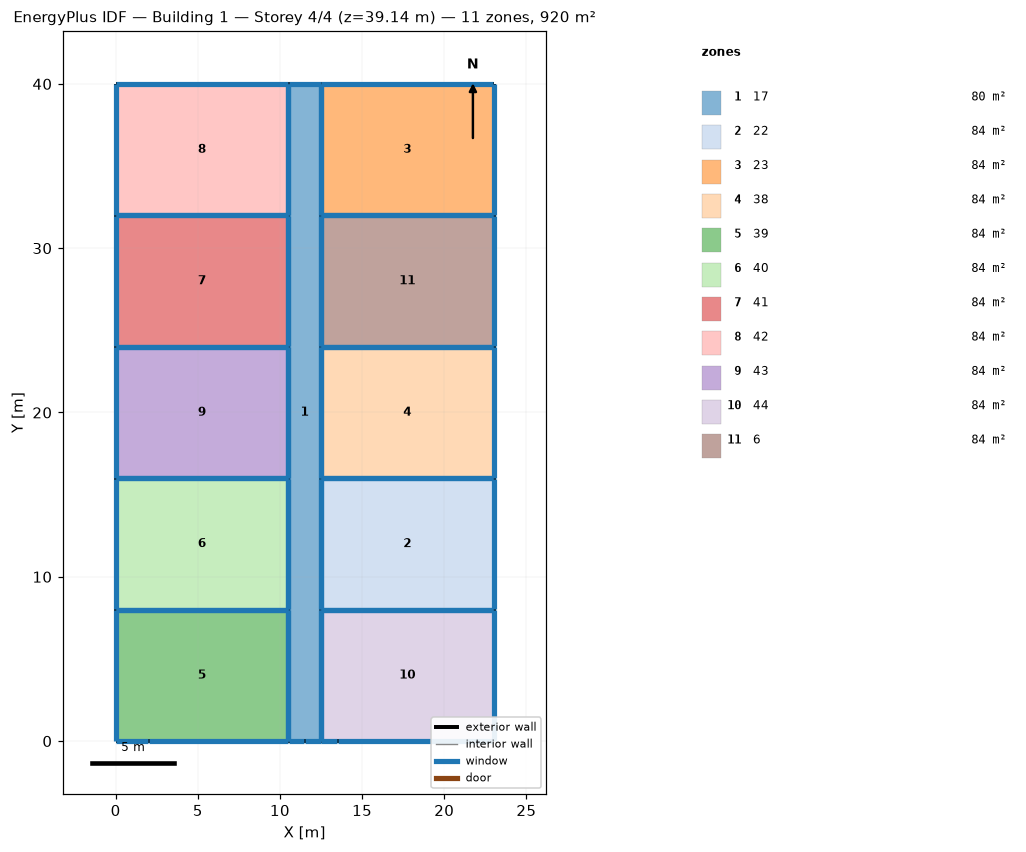
=== STOREY PLAN SPEC (per zone: floor XY polygon, exterior-wall plan segments, windows/doors) ===
zone 1: 17  (80.0 m²)
  floor: (12.50, 40.00) (12.50, 0.00) (10.50, 0.00) (10.50, 40.00)
  exterior wall: (11.50, 0.00) – (12.50, 0.00)  [1.0 m]
    window: (11.53, 0.00) – (12.47, 0.00)  [1.2 m²]
  exterior wall: (10.50, 0.00) – (11.50, 0.00)  [1.0 m]
    window: (10.53, 0.00) – (11.47, 0.00)  [1.2 m²]
  exterior wall: (10.50, 8.00) – (10.50, 0.00)  [8.0 m]
    window: (10.50, 7.97) – (10.50, 0.03)  [7.3 m²]
  exterior wall: (10.50, 16.00) – (10.50, 8.00)  [8.0 m]
    window: (10.50, 15.97) – (10.50, 8.03)  [7.3 m²]
  exterior wall: (10.50, 24.00) – (10.50, 16.00)  [8.0 m]
    window: (10.50, 23.97) – (10.50, 16.03)  [7.3 m²]
  exterior wall: (10.50, 32.00) – (10.50, 24.00)  [8.0 m]
    window: (10.50, 31.97) – (10.50, 24.03)  [7.3 m²]
  exterior wall: (10.50, 40.00) – (10.50, 32.00)  [8.0 m]
    window: (10.50, 39.97) – (10.50, 32.03)  [7.3 m²]
  exterior wall: (12.50, 40.00) – (10.50, 40.00)  [2.0 m]
    window: (12.47, 40.00) – (10.53, 40.00)  [1.8 m²]
  exterior wall: (12.50, 32.00) – (12.50, 40.00)  [8.0 m]
    window: (12.50, 32.03) – (12.50, 39.97)  [7.3 m²]
  exterior wall: (12.50, 24.00) – (12.50, 32.00)  [8.0 m]
    window: (12.50, 24.03) – (12.50, 31.97)  [7.3 m²]
  exterior wall: (12.50, 16.00) – (12.50, 24.00)  [8.0 m]
    window: (12.50, 16.03) – (12.50, 23.97)  [7.3 m²]
  exterior wall: (12.50, 8.00) – (12.50, 16.00)  [8.0 m]
    window: (12.50, 8.03) – (12.50, 15.97)  [7.3 m²]
  exterior wall: (12.50, 0.00) – (12.50, 8.00)  [8.0 m]
    window: (12.50, 0.03) – (12.50, 7.97)  [7.3 m²]
zone 2: 22  (84.0 m²)
  floor: (23.00, 16.00) (23.00, 8.00) (12.50, 8.00) (12.50, 16.00)
  exterior wall: (23.00, 8.00) – (23.00, 16.00)  [8.0 m]
    window: (23.00, 8.03) – (23.00, 15.97)  [7.3 m²]
  exterior wall: (12.50, 8.00) – (23.00, 8.00)  [10.5 m]
    window: (12.53, 8.00) – (22.97, 8.00)  [12.8 m²]
  exterior wall: (12.50, 16.00) – (12.50, 8.00)  [8.0 m]
    window: (12.50, 15.97) – (12.50, 8.03)  [7.3 m²]
  exterior wall: (23.00, 16.00) – (12.50, 16.00)  [10.5 m]
    window: (22.97, 16.00) – (12.53, 16.00)  [9.6 m²]
zone 3: 23  (84.0 m²)
  floor: (23.00, 40.00) (23.00, 32.00) (12.50, 32.00) (12.50, 40.00)
  exterior wall: (12.50, 40.00) – (12.50, 32.00)  [8.0 m]
    window: (12.50, 39.97) – (12.50, 32.03)  [7.3 m²]
  exterior wall: (23.00, 40.00) – (12.50, 40.00)  [10.5 m]
    window: (22.97, 40.00) – (12.53, 40.00)  [9.6 m²]
  exterior wall: (23.00, 32.00) – (23.00, 40.00)  [8.0 m]
    window: (23.00, 32.03) – (23.00, 39.97)  [7.3 m²]
  exterior wall: (12.50, 32.00) – (23.00, 32.00)  [10.5 m]
    window: (12.53, 32.00) – (22.97, 32.00)  [12.8 m²]
zone 4: 38  (84.0 m²)
  floor: (23.00, 24.00) (23.00, 16.00) (12.50, 16.00) (12.50, 24.00)
  exterior wall: (23.00, 16.00) – (23.00, 24.00)  [8.0 m]
    window: (23.00, 16.03) – (23.00, 23.97)  [7.3 m²]
  exterior wall: (12.50, 16.00) – (23.00, 16.00)  [10.5 m]
    window: (12.53, 16.00) – (22.97, 16.00)  [12.8 m²]
  exterior wall: (12.50, 24.00) – (12.50, 16.00)  [8.0 m]
    window: (12.50, 23.97) – (12.50, 16.03)  [7.3 m²]
  exterior wall: (23.00, 24.00) – (12.50, 24.00)  [10.5 m]
    window: (22.97, 24.00) – (12.53, 24.00)  [9.6 m²]
zone 5: 39  (84.0 m²)
  floor: (10.50, 8.00) (10.50, 0.00) (0.00, 0.00) (0.00, 8.00)
  exterior wall: (10.50, 0.00) – (10.50, 8.00)  [8.0 m]
    window: (10.50, 0.03) – (10.50, 7.97)  [7.3 m²]
  exterior wall: (2.00, 0.00) – (10.50, 0.00)  [8.5 m]
    window: (2.03, 0.00) – (10.47, 0.00)  [10.4 m²]
  exterior wall: (0.00, 0.00) – (2.00, 0.00)  [2.0 m]
    window: (0.03, 0.00) – (1.97, 0.00)  [2.4 m²]
  exterior wall: (0.00, 8.00) – (0.00, 0.00)  [8.0 m]
    window: (0.00, 7.97) – (0.00, 0.03)  [7.3 m²]
  exterior wall: (10.50, 8.00) – (0.00, 8.00)  [10.5 m]
    window: (10.47, 8.00) – (0.03, 8.00)  [9.6 m²]
zone 6: 40  (84.0 m²)
  floor: (10.50, 16.00) (10.50, 8.00) (0.00, 8.00) (0.00, 16.00)
  exterior wall: (0.00, 16.00) – (0.00, 8.00)  [8.0 m]
    window: (0.00, 15.97) – (0.00, 8.03)  [7.3 m²]
  exterior wall: (10.50, 16.00) – (0.00, 16.00)  [10.5 m]
    window: (10.47, 16.00) – (0.03, 16.00)  [9.6 m²]
  exterior wall: (10.50, 8.00) – (10.50, 16.00)  [8.0 m]
    window: (10.50, 8.03) – (10.50, 15.97)  [7.3 m²]
  exterior wall: (0.00, 8.00) – (10.50, 8.00)  [10.5 m]
    window: (0.03, 8.00) – (10.47, 8.00)  [12.8 m²]
zone 7: 41  (84.0 m²)
  floor: (10.50, 32.00) (10.50, 24.00) (0.00, 24.00) (0.00, 32.00)
  exterior wall: (0.00, 32.00) – (0.00, 24.00)  [8.0 m]
    window: (0.00, 31.97) – (0.00, 24.03)  [7.3 m²]
  exterior wall: (10.50, 32.00) – (0.00, 32.00)  [10.5 m]
    window: (10.47, 32.00) – (0.03, 32.00)  [9.6 m²]
  exterior wall: (10.50, 24.00) – (10.50, 32.00)  [8.0 m]
    window: (10.50, 24.03) – (10.50, 31.97)  [7.3 m²]
  exterior wall: (0.00, 24.00) – (10.50, 24.00)  [10.5 m]
    window: (0.03, 24.00) – (10.47, 24.00)  [12.8 m²]
zone 8: 42  (84.0 m²)
  floor: (10.50, 40.00) (10.50, 32.00) (0.00, 32.00) (0.00, 40.00)
  exterior wall: (0.00, 40.00) – (0.00, 32.00)  [8.0 m]
    window: (0.00, 39.97) – (0.00, 32.03)  [7.3 m²]
  exterior wall: (10.50, 40.00) – (0.00, 40.00)  [10.5 m]
    window: (10.47, 40.00) – (0.03, 40.00)  [9.6 m²]
  exterior wall: (10.50, 32.00) – (10.50, 40.00)  [8.0 m]
    window: (10.50, 32.03) – (10.50, 39.97)  [7.3 m²]
  exterior wall: (0.00, 32.00) – (10.50, 32.00)  [10.5 m]
    window: (0.03, 32.00) – (10.47, 32.00)  [12.8 m²]
zone 9: 43  (84.0 m²)
  floor: (10.50, 24.00) (10.50, 16.00) (0.00, 16.00) (0.00, 24.00)
  exterior wall: (0.00, 24.00) – (0.00, 16.00)  [8.0 m]
    window: (0.00, 23.97) – (0.00, 16.03)  [7.3 m²]
  exterior wall: (10.50, 24.00) – (0.00, 24.00)  [10.5 m]
    window: (10.47, 24.00) – (0.03, 24.00)  [9.6 m²]
  exterior wall: (10.50, 16.00) – (10.50, 24.00)  [8.0 m]
    window: (10.50, 16.03) – (10.50, 23.97)  [7.3 m²]
  exterior wall: (0.00, 16.00) – (10.50, 16.00)  [10.5 m]
    window: (0.03, 16.00) – (10.47, 16.00)  [12.8 m²]
zone 10: 44  (84.0 m²)
  floor: (23.00, 8.00) (23.00, 0.00) (12.50, 0.00) (12.50, 8.00)
  exterior wall: (23.00, 0.00) – (23.00, 8.00)  [8.0 m]
    window: (23.00, 0.03) – (23.00, 7.97)  [7.3 m²]
  exterior wall: (13.50, 0.00) – (23.00, 0.00)  [9.5 m]
    window: (13.53, 0.00) – (22.97, 0.00)  [11.6 m²]
  exterior wall: (12.50, 0.00) – (13.50, 0.00)  [1.0 m]
    window: (12.53, 0.00) – (13.47, 0.00)  [1.2 m²]
  exterior wall: (12.50, 8.00) – (12.50, 0.00)  [8.0 m]
    window: (12.50, 7.97) – (12.50, 0.03)  [7.3 m²]
  exterior wall: (23.00, 8.00) – (12.50, 8.00)  [10.5 m]
    window: (22.97, 8.00) – (12.53, 8.00)  [9.6 m²]
zone 11: 6  (84.0 m²)
  floor: (23.00, 32.00) (23.00, 24.00) (12.50, 24.00) (12.50, 32.00)
  exterior wall: (23.00, 24.00) – (23.00, 32.00)  [8.0 m]
    window: (23.00, 24.03) – (23.00, 31.97)  [7.3 m²]
  exterior wall: (12.50, 24.00) – (23.00, 24.00)  [10.5 m]
    window: (12.53, 24.00) – (22.97, 24.00)  [12.8 m²]
  exterior wall: (12.50, 32.00) – (12.50, 24.00)  [8.0 m]
    window: (12.50, 31.97) – (12.50, 24.03)  [7.3 m²]
  exterior wall: (23.00, 32.00) – (12.50, 32.00)  [10.5 m]
    window: (22.97, 32.00) – (12.53, 32.00)  [9.6 m²]

=== DERIVED (storey summary) ===
Building: Building 1
Storey: 4 of 4  (floor level z = 39.14 m)
Storey gross floor area: 920.0 m²
Zones on this storey: 11
  - 17: floor 80.0 m²; exterior wall 84.0 m (256.0 m²); 13 window(s) 77.4 m²; WWR 30.2%
  - 22: floor 84.0 m²; exterior wall 37.0 m (112.8 m²); 4 window(s) 37.0 m²; WWR 32.8%
  - 23: floor 84.0 m²; exterior wall 37.0 m (112.8 m²); 4 window(s) 37.0 m²; WWR 32.8%
  - 38: floor 84.0 m²; exterior wall 37.0 m (112.8 m²); 4 window(s) 37.0 m²; WWR 32.8%
  - 39: floor 84.0 m²; exterior wall 37.0 m (112.8 m²); 5 window(s) 37.0 m²; WWR 32.8%
  - 40: floor 84.0 m²; exterior wall 37.0 m (112.8 m²); 4 window(s) 37.0 m²; WWR 32.8%
  - 41: floor 84.0 m²; exterior wall 37.0 m (112.8 m²); 4 window(s) 37.0 m²; WWR 32.8%
  - 42: floor 84.0 m²; exterior wall 37.0 m (112.8 m²); 4 window(s) 37.0 m²; WWR 32.8%
  - 43: floor 84.0 m²; exterior wall 37.0 m (112.8 m²); 4 window(s) 37.0 m²; WWR 32.8%
  - 44: floor 84.0 m²; exterior wall 37.0 m (112.8 m²); 5 window(s) 37.0 m²; WWR 32.8%
  - 6: floor 84.0 m²; exterior wall 37.0 m (112.8 m²); 4 window(s) 37.0 m²; WWR 32.8%
Zone adjacency: (none detected)